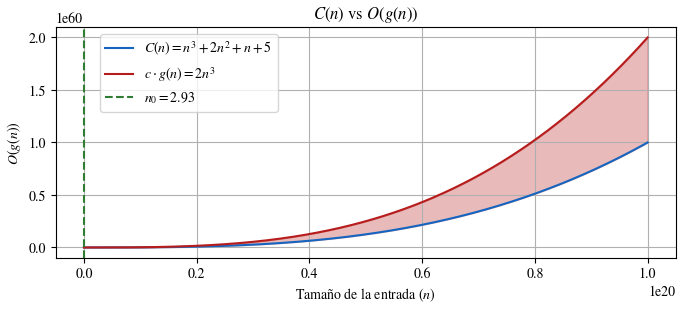
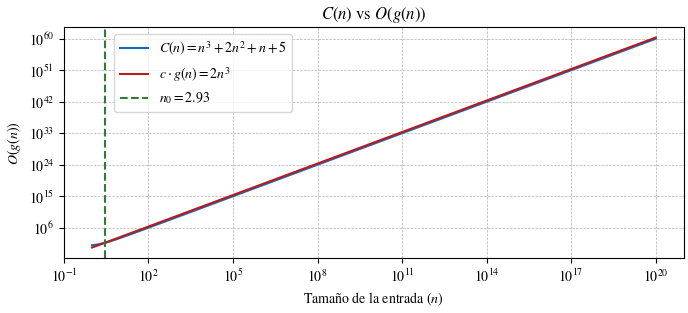
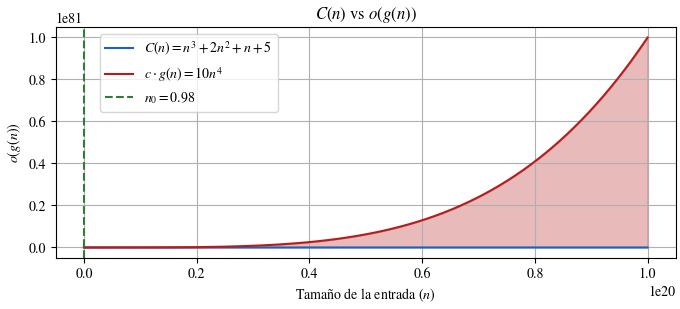
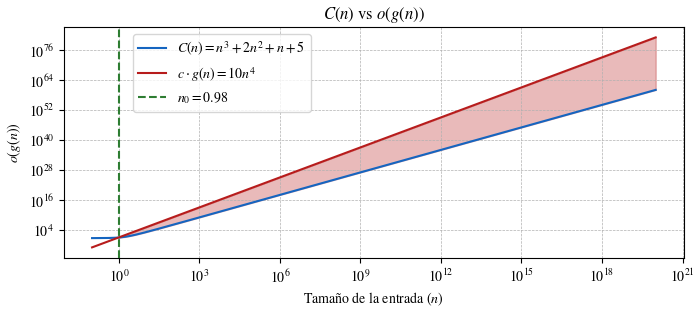
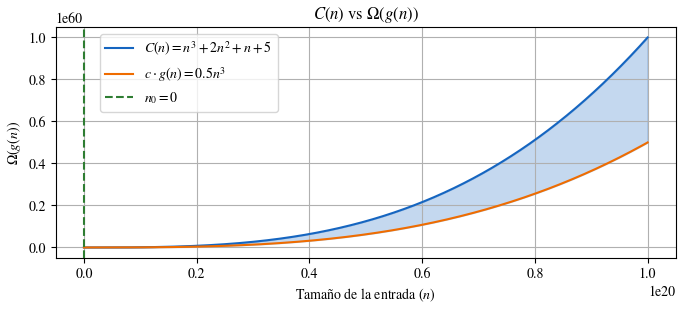
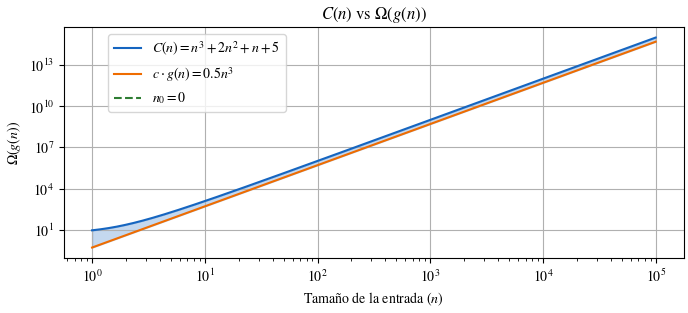
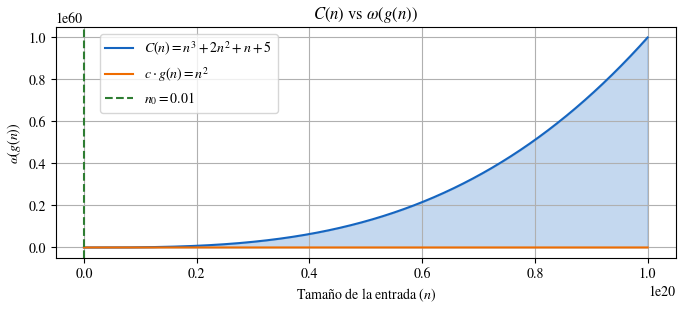
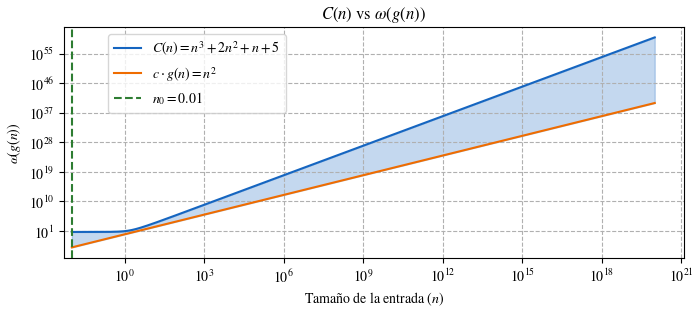
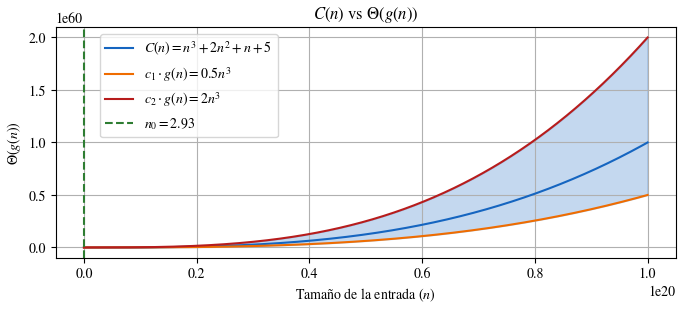
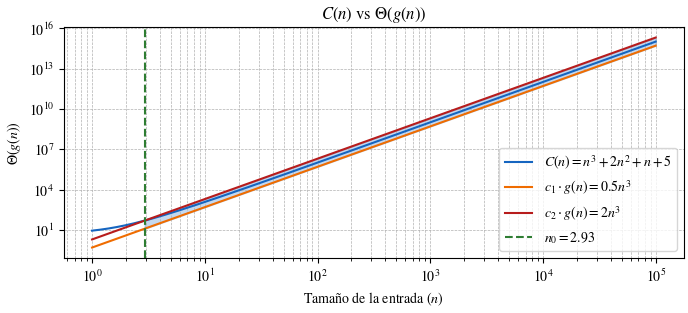

Python code for these plots, in order:
import numpy as np
import matplotlib.pyplot as plt
from pathlib import Path
from scipy.optimize import brentq

if (Path.cwd() / 'capitulo3').is_dir():
    GRAPH_DIR = Path.cwd() / 'capitulo3' / 'graficas'
elif Path.cwd().name == 'referencias':
    GRAPH_DIR = Path.cwd().parent / 'graficas'
else:
    GRAPH_DIR = Path.cwd() / 'graficas'
GRAPH_DIR.mkdir(parents=True, exist_ok=True)

def format_n0(value):
    nearest_integer = round(float(value))
    if np.isclose(value, nearest_integer):
        return str(nearest_integer)
    return f'{value:.2f}'

plt.style.use('default')
plt.rcParams['figure.facecolor'] = 'white'
plt.rcParams['axes.facecolor'] = 'white'
plt.rcParams['savefig.facecolor'] = 'white'
plt.rcParams['savefig.edgecolor'] = 'white'
plt.rcParams['font.family'] = 'STIXGeneral'
plt.rcParams['mathtext.fontset'] = 'stix'

plt.rcParams['figure.dpi'] = 500
plt.rcParams['savefig.dpi'] = 500

plt.rcParams['savefig.pad_inches'] = 0.05

plt.subplots_adjust(left=0, right=1, top=1, bottom=0)

# Definir las funciones
def C(n):
    return n**3 + 2*n**2 + n + 5

def g(n):
    return n**3

# Constante c
c = 2

# Definir la función diferencia para buscar n₀
def diff(n):
    return c * g(n) - C(n)

# Calcular n₀ de forma precisa
n0 = brentq(diff, 1, 1e6)  # límite ajustado para evitar overflows

n1 = np.linspace(1, 1e4, 5000)
n2 = np.linspace(1e4, 1e20, 5000)
n = np.concatenate((n1, n2))

# Evaluar funciones
f_values = C(n)
g_values = c * g(n)

# Crear la gráfica
fig, ax = plt.subplots(figsize=(8, 3))

# Títulos y etiquetas
label_text = f'$c \\cdot g(n) = {c}n^3$'
title_text = '$C(n)$ vs $O(g(n))$'

# Graficar funciones
ax.plot(n, f_values, label='$C(n) = n^3 + 2n^2 + n + 5$', color='#1565C0')
ax.plot(n, g_values, label=label_text, color='#B71C1C')

# Línea vertical en n₀
ax.axvline(x=n0, color='#2E7D32', linestyle='--', label=rf'$n_0 = {format_n0(n0)}$')

# Área donde se cumple la cota
ax.fill_between(n, f_values, g_values, where=(f_values <= g_values), color='#B71C1C', alpha=0.3)

# Escala lineal
ax.set_xscale('linear')
ax.set_yscale('linear')

# Etiquetas y leyenda
ax.set_xlabel('Tamaño de la entrada ($n$)')
ax.set_ylabel('$O(g(n))$')
ax.set_title(title_text)
ax.legend(loc='upper left', bbox_to_anchor=(0.06, 1))
ax.grid(True)

# Mostrar y guardar
plt.show()
fig.savefig(GRAPH_DIR / 'comparacion_big_O.png', bbox_inches='tight')

# Definir las funciones C(n) y g(n)
def C(n):
    return n**3 + 2*n**2 + n + 5

def g(n):
    return n**3

# Constante c
c = 2

# Rango de valores de n (ajustado para escala logarítmica)
n = np.logspace(0, 20, 1000000)  # de 10^0 a 10^2 => de 1 a 100

# Calcular los valores de las funciones
f_values = C(n)
g_values = c * g(n)

# Encontrar el primer valor de n tal que C(n) <= c * g(n)
mask = f_values <= g_values
if np.any(mask):
    n0_index = np.argmax(mask)
    n0 = n[n0_index]
else:
    n0 = None
    print("No se encontró un valor de n₀ donde C(n) <= c·g(n) en el rango dado.")

# Crear la gráfica
fig, ax = plt.subplots(figsize=(8, 3))

# Configurar la etiqueta de g(n)
if c == 1:
    label_text = '$c \\cdot g(n) = n^3$'
    title_text = '$C(n)$ vs $O(g(n))$'
else:
    label_text = f'$c \\cdot g(n) = {c}n^3$'
    title_text = '$C(n)$ vs $O(g(n))$'

# Graficar funciones
ax.plot(n, f_values, label='$C(n) = n^3 + 2n^2 + n + 5$', color='#1565C0')
ax.plot(n, g_values, label=label_text, color='#B71C1C')

# Línea vertical en n₀
if n0:
    ax.axvline(
        x=n0,
        color='#2E7D32',
        linestyle='--',
        label=rf'$n_0 = {format_n0(n0)}$'
    )

    ax.fill_between(n, f_values, g_values, where=(f_values <= g_values), interpolate=True, color='#B71C1C', alpha=0.3)

# Escala log-log
ax.set_xscale('log')
ax.set_yscale('log')

# Etiquetas y título
ax.set_xlabel('Tamaño de la entrada ($n$)')
ax.set_ylabel('$O(g(n))$')
ax.set_title(title_text)
ax.legend(loc='upper left', bbox_to_anchor=(0.07, 1))
ax.grid(True, which="both", ls="--", linewidth=0.5)

# Mostrar la gráfica
plt.show()

# Guardar la gráfica como archivo PNG
fig.savefig(GRAPH_DIR / 'comparacion_big_O_2.png', bbox_inches='tight')

import numpy as np
import matplotlib.pyplot as plt
from scipy.optimize import brentq

plt.style.use('default')
plt.rcParams['figure.facecolor'] = 'white'
plt.rcParams['axes.facecolor'] = 'white'
plt.rcParams['savefig.facecolor'] = 'white'
plt.rcParams['savefig.edgecolor'] = 'white'
plt.rcParams['font.family'] = 'STIXGeneral'
plt.rcParams['mathtext.fontset'] = 'stix'

plt.rcParams['figure.dpi'] = 500
plt.rcParams['savefig.dpi'] = 500

plt.rcParams['savefig.pad_inches'] = 0.05

plt.subplots_adjust(left=0, right=1, top=1, bottom=0)

# Definir las funciones C(n) y g(n)
def C(n):
    return n**3 + 2 * n**2 + n + 5

def g(n):
    return n**4

# Constante c
c = 10

# Definir función diferencia para hallar el punto de cruce
def diff(n):
    return c * g(n) - C(n)

# Calcular el ínfimo y seleccionar n₀ sin tomar el extremo abierto
n0_boundary = brentq(diff, 0.1, 10)
n0 = n0_boundary + 0.01

# Rango amplio para visualizar cómo la cota domina para n grandes
n = np.linspace(0, 1e20, 1000000)

# Calcular los valores de las funciones
f_values = C(n)
g_values = c * g(n)

# Crear la gráfica
fig, ax = plt.subplots(figsize=(8, 3))

# Etiqueta y título
label_text = f'$c \\cdot g(n) = {c}n^4$'
title_text = '$C(n)$ vs $o(g(n))$'

# Graficar las funciones
ax.plot(n, f_values, label='$C(n) = n^3 + 2n^2 + n + 5$', color='#1565C0')
ax.plot(n, g_values, label=label_text, color='#B71C1C')

# Línea vertical en n₀
ax.axvline(x=n0, color='#2E7D32', linestyle='--', label=rf'$n_0 = {format_n0(n0)}$')

# Área donde se cumple la desigualdad
ax.fill_between(n, f_values, g_values, where=(f_values <= g_values), interpolate=True, color='#B71C1C', alpha=0.3)

# Etiquetas y título
ax.set_xlabel('Tamaño de la entrada ($n$)')
ax.set_ylabel('$o(g(n))$')
ax.set_title(title_text)
ax.legend(loc='upper left', bbox_to_anchor=(0.06, 1))
ax.grid(True)

# Mostrar y guardar la gráfica
plt.show()
fig.savefig(GRAPH_DIR / 'comparacion_little_o.png', bbox_inches='tight')

# Definir las funciones C(n) y g(n)
def C(n):
    return n**3 + 2 * n**2 + n + 5

def g(n):
    return n**4

# Constante c
c = 10

# Definir función diferencia para hallar el punto de cruce
def diff(n):
    return c * g(n) - C(n)

# Calcular el ínfimo y seleccionar n₀ sin tomar el extremo abierto
n0_boundary = brentq(diff, 0.1, 10)
n0 = n0_boundary + 0.01

# Rango amplio en escala logarítmica (evitamos 0 porque log(0) no está definido)
n = np.logspace(-1, 20, 1000)  # desde 10^-1 hasta 10^20

# Calcular los valores de las funciones
f_values = C(n)
g_values = c * g(n)

# Crear la gráfica
fig, ax = plt.subplots(figsize=(8, 3))

# Escala logarítmica
ax.set_xscale('log')
ax.set_yscale('log')

# Etiqueta y título
label_text = f'$c \\cdot g(n) = {c}n^4$'
title_text = '$C(n)$ vs $o(g(n))$'

# Graficar las funciones
ax.plot(n, f_values, label='$C(n) = n^3 + 2n^2 + n + 5$', color='#1565C0')
ax.plot(n, g_values, label=label_text, color='#B71C1C')

# Línea vertical en n₀
ax.axvline(x=n0, color='#2E7D32', linestyle='--', label=rf'$n_0 = {format_n0(n0)}$')

# Área donde se cumple la desigualdad
ax.fill_between(n, f_values, g_values, where=(f_values <= g_values), interpolate=True, color='#B71C1C', alpha=0.3)

# Etiquetas y título
ax.set_xlabel('Tamaño de la entrada ($n$)')
ax.set_ylabel('$o(g(n))$')
ax.set_title(title_text)
ax.legend(loc='upper left', bbox_to_anchor=(0.1, 1))
ax.grid(True, which='both', linestyle='--', linewidth=0.5)

# Mostrar y guardar la gráfica
plt.show()
fig.savefig(GRAPH_DIR / 'comparacion_little_o2.png', bbox_inches='tight')

import numpy as np
import matplotlib.pyplot as plt
from scipy.optimize import brentq

plt.style.use('default')
plt.rcParams['figure.facecolor'] = 'white'
plt.rcParams['axes.facecolor'] = 'white'
plt.rcParams['savefig.facecolor'] = 'white'
plt.rcParams['savefig.edgecolor'] = 'white'
plt.rcParams['font.family'] = 'STIXGeneral'
plt.rcParams['mathtext.fontset'] = 'stix'

plt.rcParams['figure.dpi'] = 500
plt.rcParams['savefig.dpi'] = 500

plt.rcParams['savefig.pad_inches'] = 0.05

plt.subplots_adjust(left=0, right=1, top=1, bottom=0)

# Definir las funciones
def C(n):
    return n**3 + 2*n**2 + n + 5

def g(n):
    return n**3

# Constante c para Omega
c = 0.5

# Función diferencia
def diff(n):
    return C(n) - c * g(n)

# Evaluar extremos
f1 = diff(1)
f2 = diff(1e6)

# Determinar si hay cruce de signo
try:
    if f1 * f2 < 0:
        n0 = brentq(diff, 1, 1e6)
    else:
        n0 = 0
except ValueError:
    n0 = 0


# Crear valores de n
n1 = np.linspace(1, 1e4, 5000)
n2 = np.linspace(1e4, 1e20, 5000)
n = np.concatenate((n1, n2))

# Evaluar funciones
f_values = C(n)
g_values = c * g(n)

# Crear la gráfica
fig, ax = plt.subplots(figsize=(8, 3))

# Etiquetas
label_text = f'$c \\cdot g(n) = {c}n^3$'
title_text = '$C(n)$ vs $\\Omega(g(n))$'

# Graficar
ax.plot(n, f_values, label='$C(n) = n^3 + 2n^2 + n + 5$', color='#1565C0')
ax.plot(n, g_values, label=label_text, color='#EF6C00')
ax.axvline(x=n0, color='#2E7D32', linestyle='--', linewidth=1.5,
           label=f'$n_0 = {format_n0(n0)}$', zorder=4)
ax.fill_between(n, g_values, f_values, where=(f_values >= g_values), color='#1565C0', alpha=0.25)

# Etiquetas
ax.set_xlabel('Tamaño de la entrada ($n$)')
ax.set_ylabel('$\\Omega(g(n))$')
ax.set_title(title_text)
ax.legend(loc='upper left', bbox_to_anchor=(0.06, 1))
ax.grid(True)

# Mostrar y guardar
plt.show()
fig.savefig(GRAPH_DIR / 'comparacion_big_omega.png', bbox_inches='tight')

def C(n):
    return n**3 + 2*n**2 + n + 5

def g(n):
    return n**3

# Constante c para Omega
c = 0.5

# Función diferencia
def diff(n):
    return C(n) - c * g(n)

# Evaluar extremos
f1 = diff(1)
f2 = diff(1e6)

# Determinar si hay cruce de signo
try:
    if f1 * f2 < 0:
        n0 = brentq(diff, 1, 1e6)
    else:
        n0 = 0
except ValueError:
    n0 = 0


# Crear valores de n en escala logarítmica
n = np.logspace(0, 5, 5000)  # De 10^0 a 10^8

# Evaluar funciones
f_values = C(n)
g_values = c * g(n)

# Crear la gráfica
fig, ax = plt.subplots(figsize=(8, 3))

# Etiquetas
label_text = f'$c \\cdot g(n) = {c}n^3$'
title_text = '$C(n)$ vs $\\Omega(g(n))$'

# Graficar
ax.plot(n, f_values, label='$C(n) = n^3 + 2n^2 + n + 5$', color='#1565C0')
ax.plot(n, g_values, label=label_text, color='#EF6C00')
ax.axvline(x=n0, color='#2E7D32', linestyle='--', label=f'$n_0 = {format_n0(n0)}$')
ax.fill_between(n, g_values, f_values, where=(f_values >= g_values), color='#1565C0', alpha=0.25)

# Escalas logarítmicas
ax.set_xscale('log')
ax.set_yscale('log')

# Etiquetas y título
ax.set_xlabel('Tamaño de la entrada ($n$)')
ax.set_ylabel('$\\Omega(g(n))$')
ax.set_title(title_text)
ax.legend(loc='upper left', bbox_to_anchor=(0.06, 1))
ax.grid(True)

# Mostrar y guardar
plt.show()
fig.savefig(GRAPH_DIR / 'comparacion_big_omega_2.png', bbox_inches='tight')


import numpy as np
import matplotlib.pyplot as plt

plt.style.use('default')
plt.rcParams['figure.facecolor'] = 'white'
plt.rcParams['axes.facecolor'] = 'white'
plt.rcParams['savefig.facecolor'] = 'white'
plt.rcParams['savefig.edgecolor'] = 'white'
plt.rcParams['font.family'] = 'STIXGeneral'
plt.rcParams['mathtext.fontset'] = 'stix'

plt.rcParams['figure.dpi'] = 500
plt.rcParams['savefig.dpi'] = 500

plt.rcParams['savefig.pad_inches'] = 0.05

plt.subplots_adjust(left=0, right=1, top=1, bottom=0)

from scipy.optimize import brentq

# Definir las funciones
def C(n):
    return n**3 + 2*n**2 + n + 5

def g(n):
    return n**2

# Constante c para little omega
c = 1

# Función diferencia
def diff(n):
    return C(n) - c * g(n)

# Evaluar extremos
f1 = diff(1)
f2 = diff(1e6)

# Determinar el ínfimo y seleccionar n₀ sin tomar el extremo abierto
try:
    if f1 * f2 < 0:
        n0_boundary = brentq(diff, 1, 1e6)
    else:
        n0_boundary = 0
except ValueError:
    n0_boundary = 0

n0 = n0_boundary + 0.01


# Crear valores de n
n1 = np.linspace(1, 1e4, 5000)
n2 = np.linspace(1e4, 1e20, 5000)
n = np.concatenate((n1, n2))

# Evaluar funciones
f_values = C(n)
g_values = c * g(n)

# Crear la gráfica
fig, ax = plt.subplots(figsize=(8, 3))

# Etiquetas
coefficient_text = f'{c:g}\\cdot ' if c != 1 else ''
label_text = rf'$c \cdot g(n) = {coefficient_text}n^2$'
title_text = '$C(n)$ vs $\\omega(g(n))$'
plt.rcParams['font.family'] = 'STIXGeneral'
plt.rcParams['mathtext.fontset'] = 'stix'

# Graficar
ax.plot(n, f_values, label=r'$C(n) = n^3 + 2n^2 + n + 5$', color='#1565C0')
ax.plot(n, g_values, label=label_text, color='#EF6C00')
ax.axvline(x=n0, color='#2E7D32', linestyle='--', label=f'$n_0 = {format_n0(n0)}$')
ax.fill_between(n, g_values, f_values, where=(f_values > g_values), color='#1565C0', alpha=0.25)

# Etiquetas
ax.set_xlabel(r'$\mathrm{Tamaño\ de\ la\ entrada}\ (n)$')
ax.set_ylabel(r'$\omega\!\left(g(n)\right)$')
ax.set_title(title_text)
ax.legend(loc='upper left', bbox_to_anchor=(0.06, 1))
ax.grid(True)

# Mostrar y guardar
plt.show()
fig.savefig(GRAPH_DIR / 'comparacion_little_omega.png', bbox_inches='tight')

# Definir las funciones
def C(n):
    return n**3 + 2*n**2 + n + 5

def g(n):
    return n**2

# Constante c para little omega
c = 1

# Función diferencia
def diff(n):
    return C(n) - c * g(n)

# Evaluar extremos
f1 = diff(1)
f2 = diff(1e6)

# Determinar el ínfimo y seleccionar n₀ sin tomar el extremo abierto
try:
    if f1 * f2 < 0:
        n0_boundary = brentq(diff, 1, 1e6)
    else:
        n0_boundary = 0
except ValueError:
    n0_boundary = 0

n0 = n0_boundary + 0.01


# Crear valores de n (evitar incluir 0 en escala logarítmica)
n1 = np.logspace(-2, 4, 5000)
n2 = np.logspace(4, 20, 5000)
n = np.concatenate((n1, n2))

# Evaluar funciones
f_values = C(n)
g_values = c * g(n)

# Crear la gráfica
fig, ax = plt.subplots(figsize=(8, 3))

# Etiquetas
coefficient_text = f'{c:g}\\cdot ' if c != 1 else ''
label_text = rf'$c \cdot g(n) = {coefficient_text}n^2$'
title_text = '$C(n)$ vs $\\omega(g(n))$'
plt.rcParams['font.family'] = 'STIXGeneral'
plt.rcParams['mathtext.fontset'] = 'stix'

# Graficar
ax.plot(n, f_values, label=r'$C(n) = n^3 + 2n^2 + n + 5$', color='#1565C0')
ax.plot(n, g_values, label=label_text, color='#EF6C00')

ax.axvline(x=n0, color='#2E7D32', linestyle='--', linewidth=1.5,
           label=f'$n_0 = {format_n0(n0)}$', zorder=4)

ax.fill_between(n, g_values, f_values, where=(f_values > g_values), color='#1565C0', alpha=0.25)

# Escalas y etiquetas
ax.set_xscale('log')
ax.set_yscale('log')
ax.set_xlim(left=n0 / 2)
ax.set_xlabel(r'$\mathrm{Tamaño\ de\ la\ entrada}\ (n)$')
ax.set_ylabel(r'$\omega\!\left(g(n)\right)$')
ax.set_title(title_text)
ax.legend(loc='upper left', bbox_to_anchor=(0.06, 1))
ax.grid(True, which="both", ls="--")

# Mostrar y guardar
plt.show()
fig.savefig(GRAPH_DIR / 'comparacion_little_omega_2.png', bbox_inches='tight')

import numpy as np
import matplotlib.pyplot as plt
from scipy.optimize import brentq

plt.style.use('default')
plt.rcParams['figure.facecolor'] = 'white'
plt.rcParams['axes.facecolor'] = 'white'
plt.rcParams['savefig.facecolor'] = 'white'
plt.rcParams['savefig.edgecolor'] = 'white'

plt.rcParams['figure.dpi'] = 500
plt.rcParams['savefig.dpi'] = 500

plt.rcParams['savefig.pad_inches'] = 0.05

plt.subplots_adjust(left=0, right=1, top=1, bottom=0)

plt.rcParams['font.family'] = 'STIXGeneral'
plt.rcParams['mathtext.fontset'] = 'stix'

# Definir funciones
def C(n):
    return n**3 + 2*n**2 + n + 5

def g(n):
    return n**3

# Constantes
c1 = 0.5
c2 = 2

# Funciones diferencia para encontrar n0
def diff_lower(n):
    return C(n) - c1 * g(n)

def diff_upper(n):
    return c2 * g(n) - C(n)

# Encontrar los n0 correspondientes
try:
    n0_lower = brentq(diff_lower, 1, 1e6)
except ValueError:
    n0_lower = 0
try:
    n0_upper = brentq(diff_upper, 1, 1e6)
except ValueError:
    n0_upper = 0

# Tomamos el mayor de ambos como verdadero n0 para Big-Theta
n0_theta = max(n0_lower, n0_upper)

# Rango de n combinado
n1 = np.linspace(1, 1e4, 5000)
n2 = np.linspace(1e4, 1e20, 5000)
n = np.concatenate((n1, n2))

# Evaluar funciones
f_values = C(n)
g_lower = c1 * g(n)
g_upper = c2 * g(n)

# Crear gráfica
fig, ax = plt.subplots(figsize=(8, 3))

# Etiquetas
title_text = '$C(n)$ vs $\\Theta(g(n))$'
label_c1 = f'$c_1 \\cdot g(n) = {c1}n^3$'
label_c2 = f'$c_2 \\cdot g(n) = {c2}n^3$'

# Graficar funciones
ax.plot(n, f_values, label='$C(n) = n^3 + 2n^2 + n + 5$', color='#1565C0')
ax.plot(n, g_lower, label=label_c1, color='#EF6C00')
ax.plot(n, g_upper, label=label_c2, color='#B71C1C')

# Línea vertical en n0
ax.axvline(x=n0_theta, color='#2E7D32', linestyle='--', label=rf'$n_0 = {format_n0(n0_theta)}$')

# Rellenar región válida para Theta
ax.fill_between(n, g_lower, g_upper, where=(f_values >= g_lower) & (f_values <= g_upper), color='#1565C0', alpha=0.25)

# Etiquetas
ax.set_xlabel('Tamaño de la entrada ($n$)')
ax.set_ylabel('$\\Theta(g(n))$')
ax.set_title(title_text)
ax.legend(loc='upper left', bbox_to_anchor=(0.06, 1))
ax.grid(True)

# Mostrar y guardar
plt.show()
fig.savefig(GRAPH_DIR / 'comparacion_big_theta.png', bbox_inches='tight')

plt.rcParams['font.family'] = 'STIXGeneral'
plt.rcParams['mathtext.fontset'] = 'stix'

# Definir funciones
def C(n):
    return n**3 + 2*n**2 + n + 5

def g(n):
    return n**3

# Constantes
c1 = 0.5
c2 = 2

# Funciones diferencia para encontrar n0
def diff_lower(n):
    return C(n) - c1 * g(n)

def diff_upper(n):
    return c2 * g(n) - C(n)

# Encontrar los n0 correspondientes
try:
    n0_lower = brentq(diff_lower, 1, 1e6)
except ValueError:
    n0_lower = 0
try:
    n0_upper = brentq(diff_upper, 1, 1e6)
except ValueError:
    n0_upper = 0

# Tomamos el mayor de ambos como verdadero n0 para Big-Theta
n0_theta = max(n0_lower, n0_upper)

# Rango de n combinado
n1 = np.logspace(0, 2, 5000)      # 10^0 a 10^4
n2 = np.logspace(2, 5, 5000)     # 10^4 a 10^20
n = np.concatenate((n1, n2))

# Evaluar funciones
f_values = C(n)
g_lower = c1 * g(n)
g_upper = c2 * g(n)

# Crear gráfica
fig, ax = plt.subplots(figsize=(8, 3))

# Etiquetas
title_text = '$C(n)$ vs $\\Theta(g(n))$'
label_c1 = f'$c_1 \\cdot g(n) = {c1}n^3$'
label_c2 = f'$c_2 \\cdot g(n) = {c2}n^3$'

# Graficar funciones
ax.plot(n, f_values, label='$C(n) = n^3 + 2n^2 + n + 5$', color='#1565C0')
ax.plot(n, g_lower, label=label_c1, color='#EF6C00')
ax.plot(n, g_upper, label=label_c2, color='#B71C1C')

# Línea vertical en n0
ax.axvline(x=n0_theta, color='#2E7D32', linestyle='--', label=rf'$n_0 = {format_n0(n0_theta)}$')

# Rellenar región válida para Theta
ax.fill_between(n, g_lower, g_upper, where=(f_values >= g_lower) & (f_values <= g_upper), color='#1565C0', alpha=0.25)

# Escalas logarítmicas
ax.set_xscale('log')
ax.set_yscale('log')

# Etiquetas y leyenda
ax.set_xlabel('Tamaño de la entrada ($n$)')
ax.set_ylabel('$\\Theta(g(n))$')
ax.set_title(title_text)
ax.legend(loc='lower right')
ax.grid(True, which='both', linestyle='--', linewidth=0.5)

# Mostrar y guardar
plt.show()
fig.savefig(GRAPH_DIR / 'comparacion_big_theta_2.png', bbox_inches='tight')
